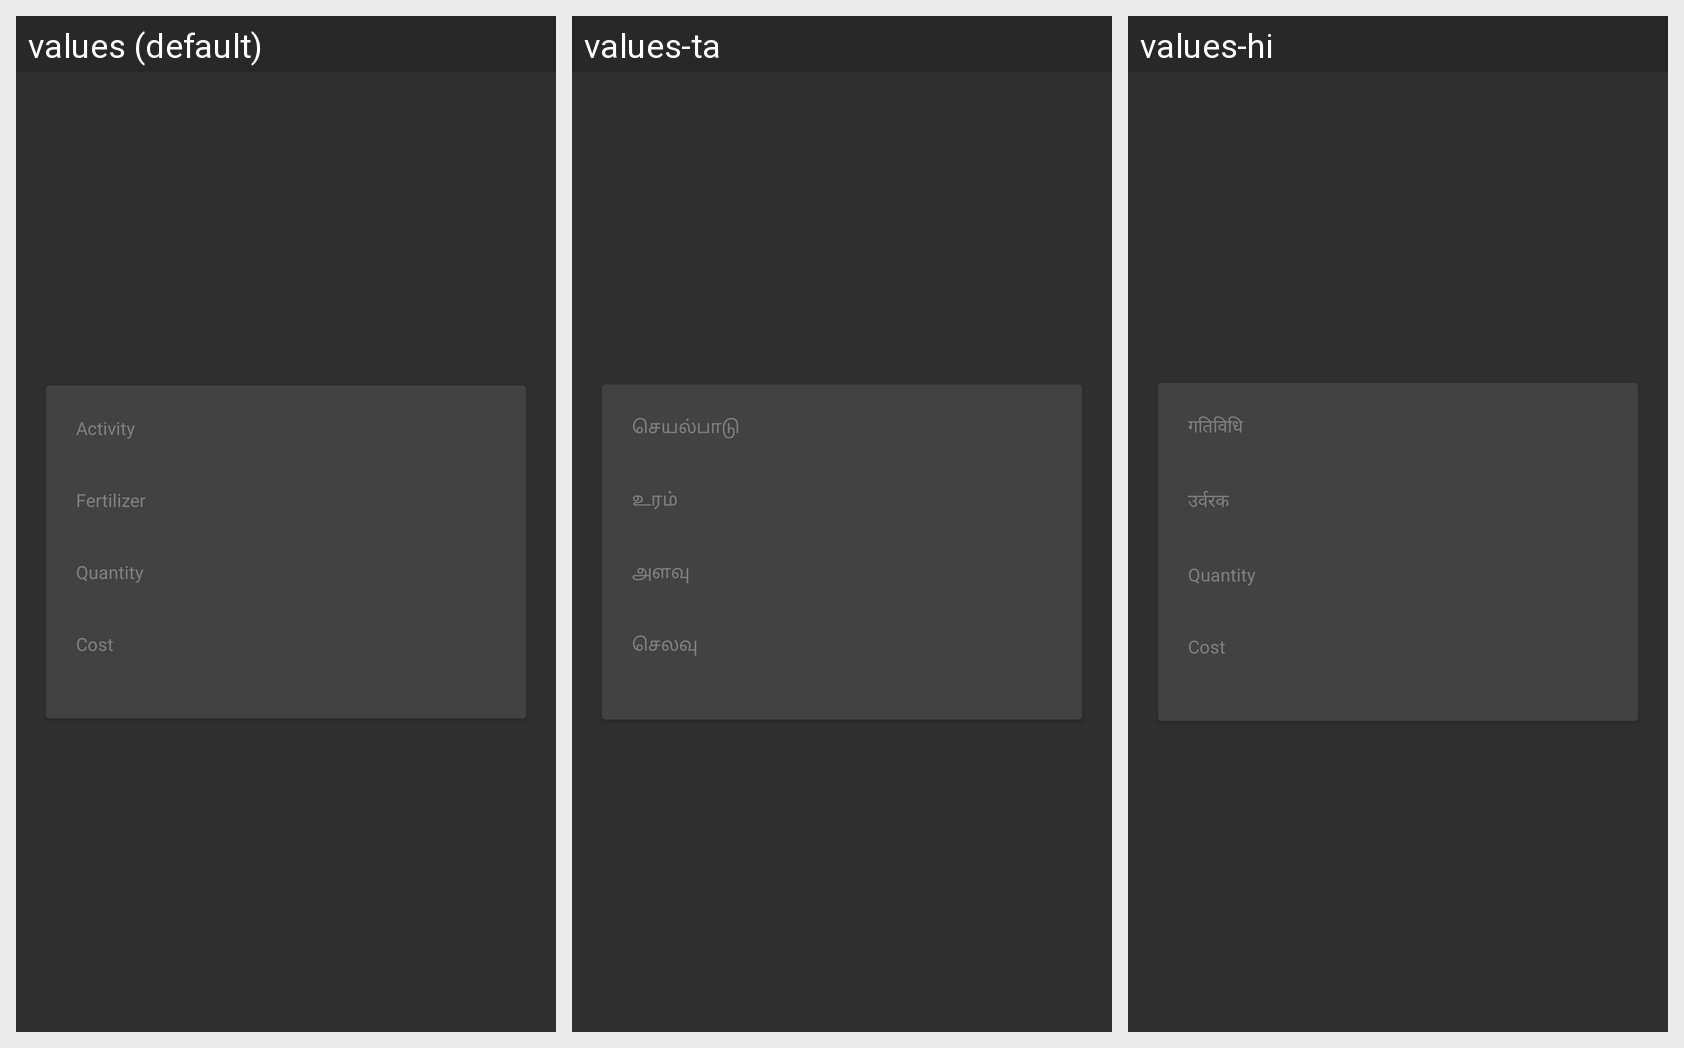

This grid shows one Android layout under several languages. Give, for every string resource on the screen, its name, the default text and each shown locale's text.
Android screen res/layout/view_remedy_item.xml rendered under 3 locales, left to right: values (default), values-ta, values-hi. Device: Nexus 5 (rendered at 1080×1920; each locale shown at half size, 540×960, under a caption strip naming it); theme Theme.AppCompat.
Strings drawn on this screen, with the default value and each locale's value (text and hints the layout hard-codes, and strings that could not be matched under every locale, appear in the picture but are not listed):

activity
  values: Activity
  values-ta: செயல்பாடு
  values-hi: गतिविधि

fertilizer
  values: Fertilizer
  values-ta: உரம்
  values-hi: उर्वरक

quantity
  values: Quantity
  values-ta: அளவு
  values-hi: Quantity  [not translated; the default value is used]

cost
  values: Cost
  values-ta: செலவு
  values-hi: Cost  [not translated; the default value is used]
